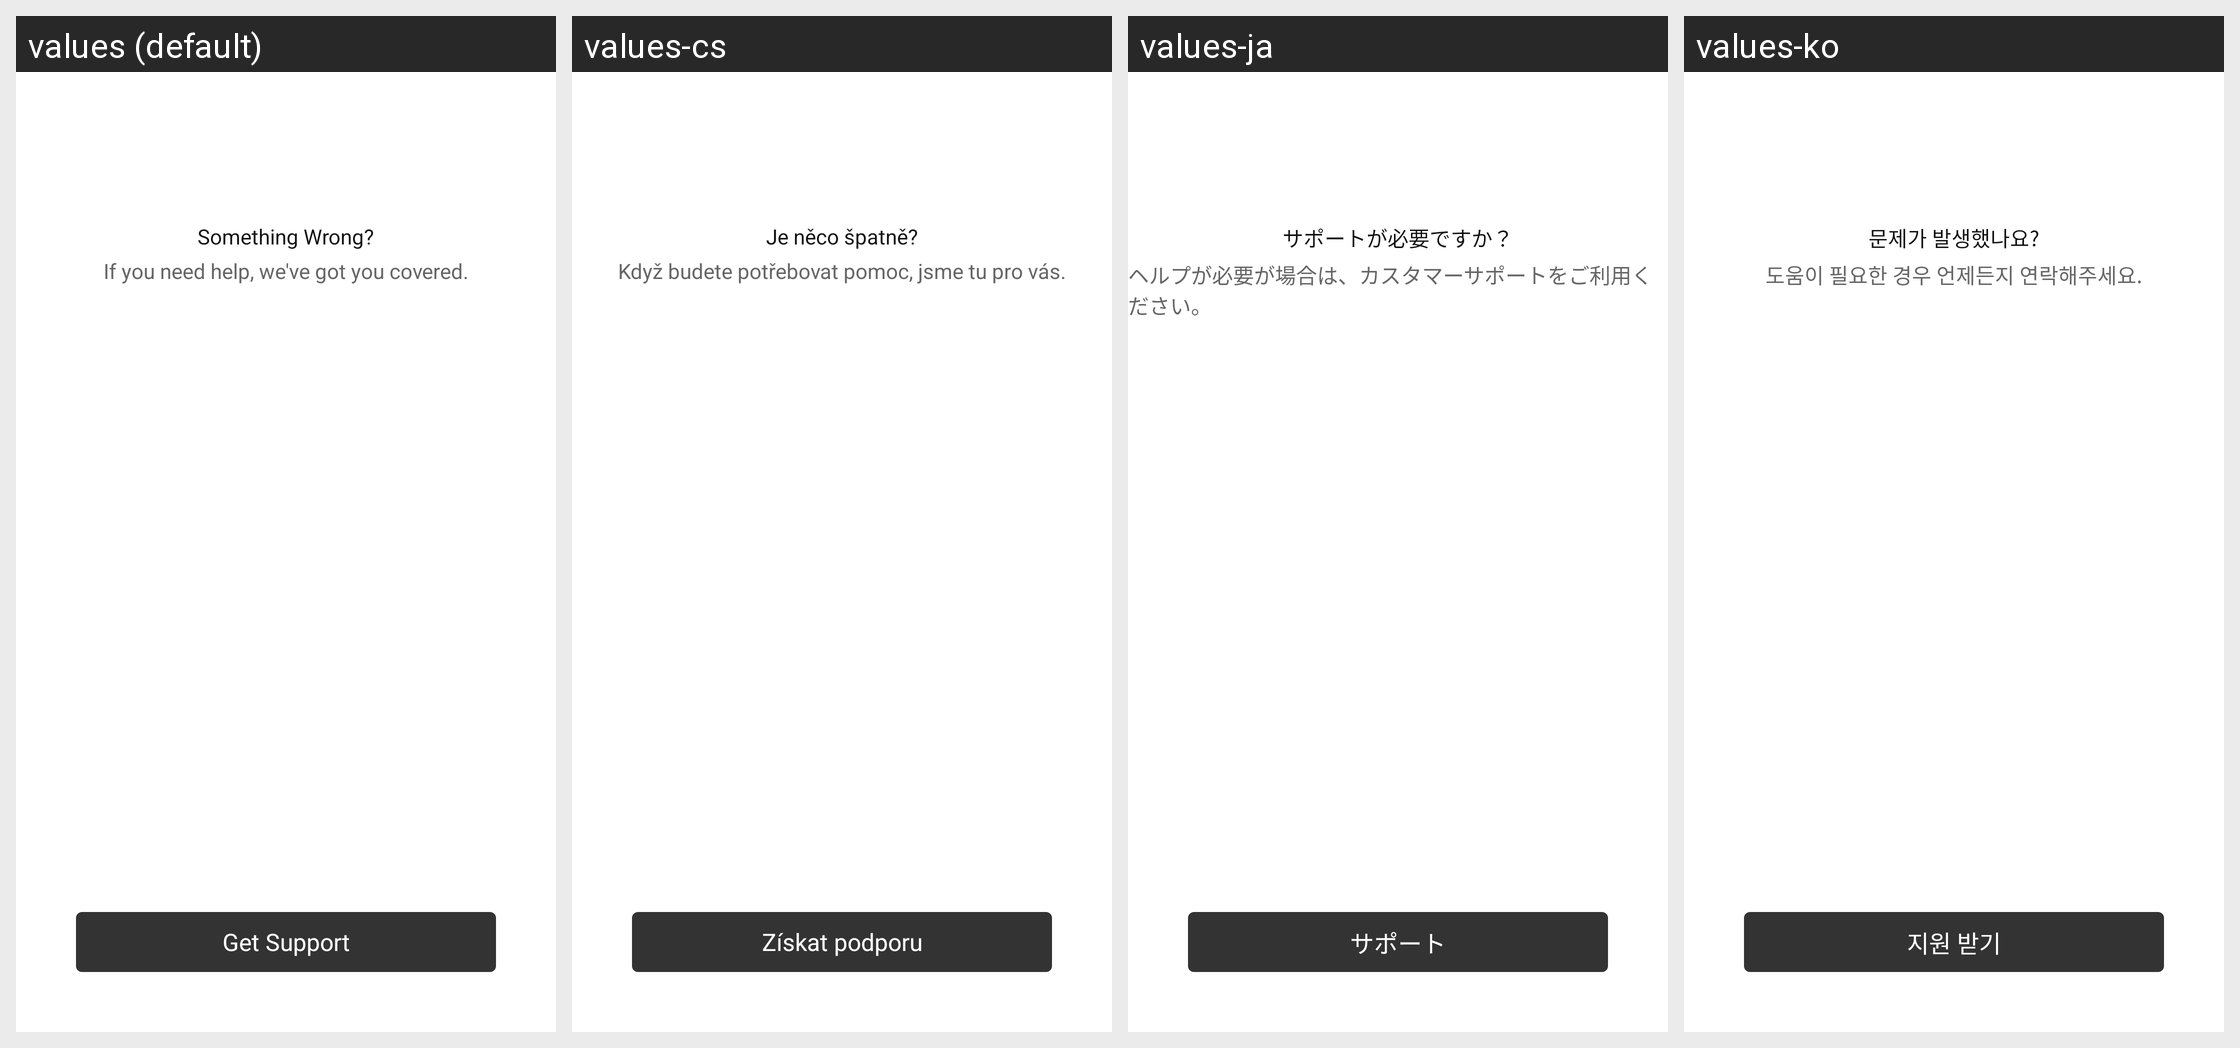

The Android screen above is rendered under several locales of the same app. Produce the string resources it draws, with the default and per-locale values.
Android screen res/layout/help_fragment.xml rendered under 4 locales, left to right: values (default), values-cs, values-ja, values-ko. Device: Nexus 5 (rendered at 1080×1920; each locale shown at half size, 540×960, under a caption strip naming it); theme Theme.Light.NoActionBar.
Other locales in the repository, not shown: values-af, values-am, values-ar, values-as, values-az, values-be, values-bg, values-bn, values-bs, values-ca, values-da, values-de, values-el, values-en-rGB, values-es, values-es-rES, values-es-rUS, values-et, values-eu, values-fa, values-fi, values-fr, values-fr-rCA, values-gl, values-gu, values-hi, values-hr, values-hu, values-hy, values-in, values-is, values-it, values-iw, values-ka, values-kk, values-km, values-kn, values-ky, values-lo, values-lt, values-lv, values-mk, values-ml, values-mn, values-mr, values-ms, values-my, values-nb, values-ne, values-nl, values-or, values-pa, values-pl, values-pt, values-pt-rBR, values-pt-rPT, values-ro, values-ru, values-si, values-sk, values-sl, values-sq, values-sr, values-sv, values-sw, values-ta, values-te, values-th, values-tl, values-tr, values-uk, values-ur, values-uz, values-vi, values-zh-rCN, values-zh-rHK, values-zh-rTW, values-zu.
Strings drawn on this screen, with the default value and each locale's value (text and hints the layout hard-codes, and strings that could not be matched under every locale, appear in the picture but are not listed):

help_something_wrong
  values: Something Wrong?
  values-cs: Je něco špatně?
  values-ja: サポートが必要ですか？
  values-ko: 문제가 발생했나요?

help_here_to_help
  values: If you need help, we've got you covered.
  values-cs: Když budete potřebovat pomoc, jsme tu pro vás.
  values-ja: ヘルプが必要が場合は、カスタマーサポートをご利用ください。
  values-ko: 도움이 필요한 경우 언제든지 연락해주세요.

help_visit_customer_support
  values: Get Support
  values-cs: Získat podporu
  values-ja: サポート
  values-ko: 지원 받기
